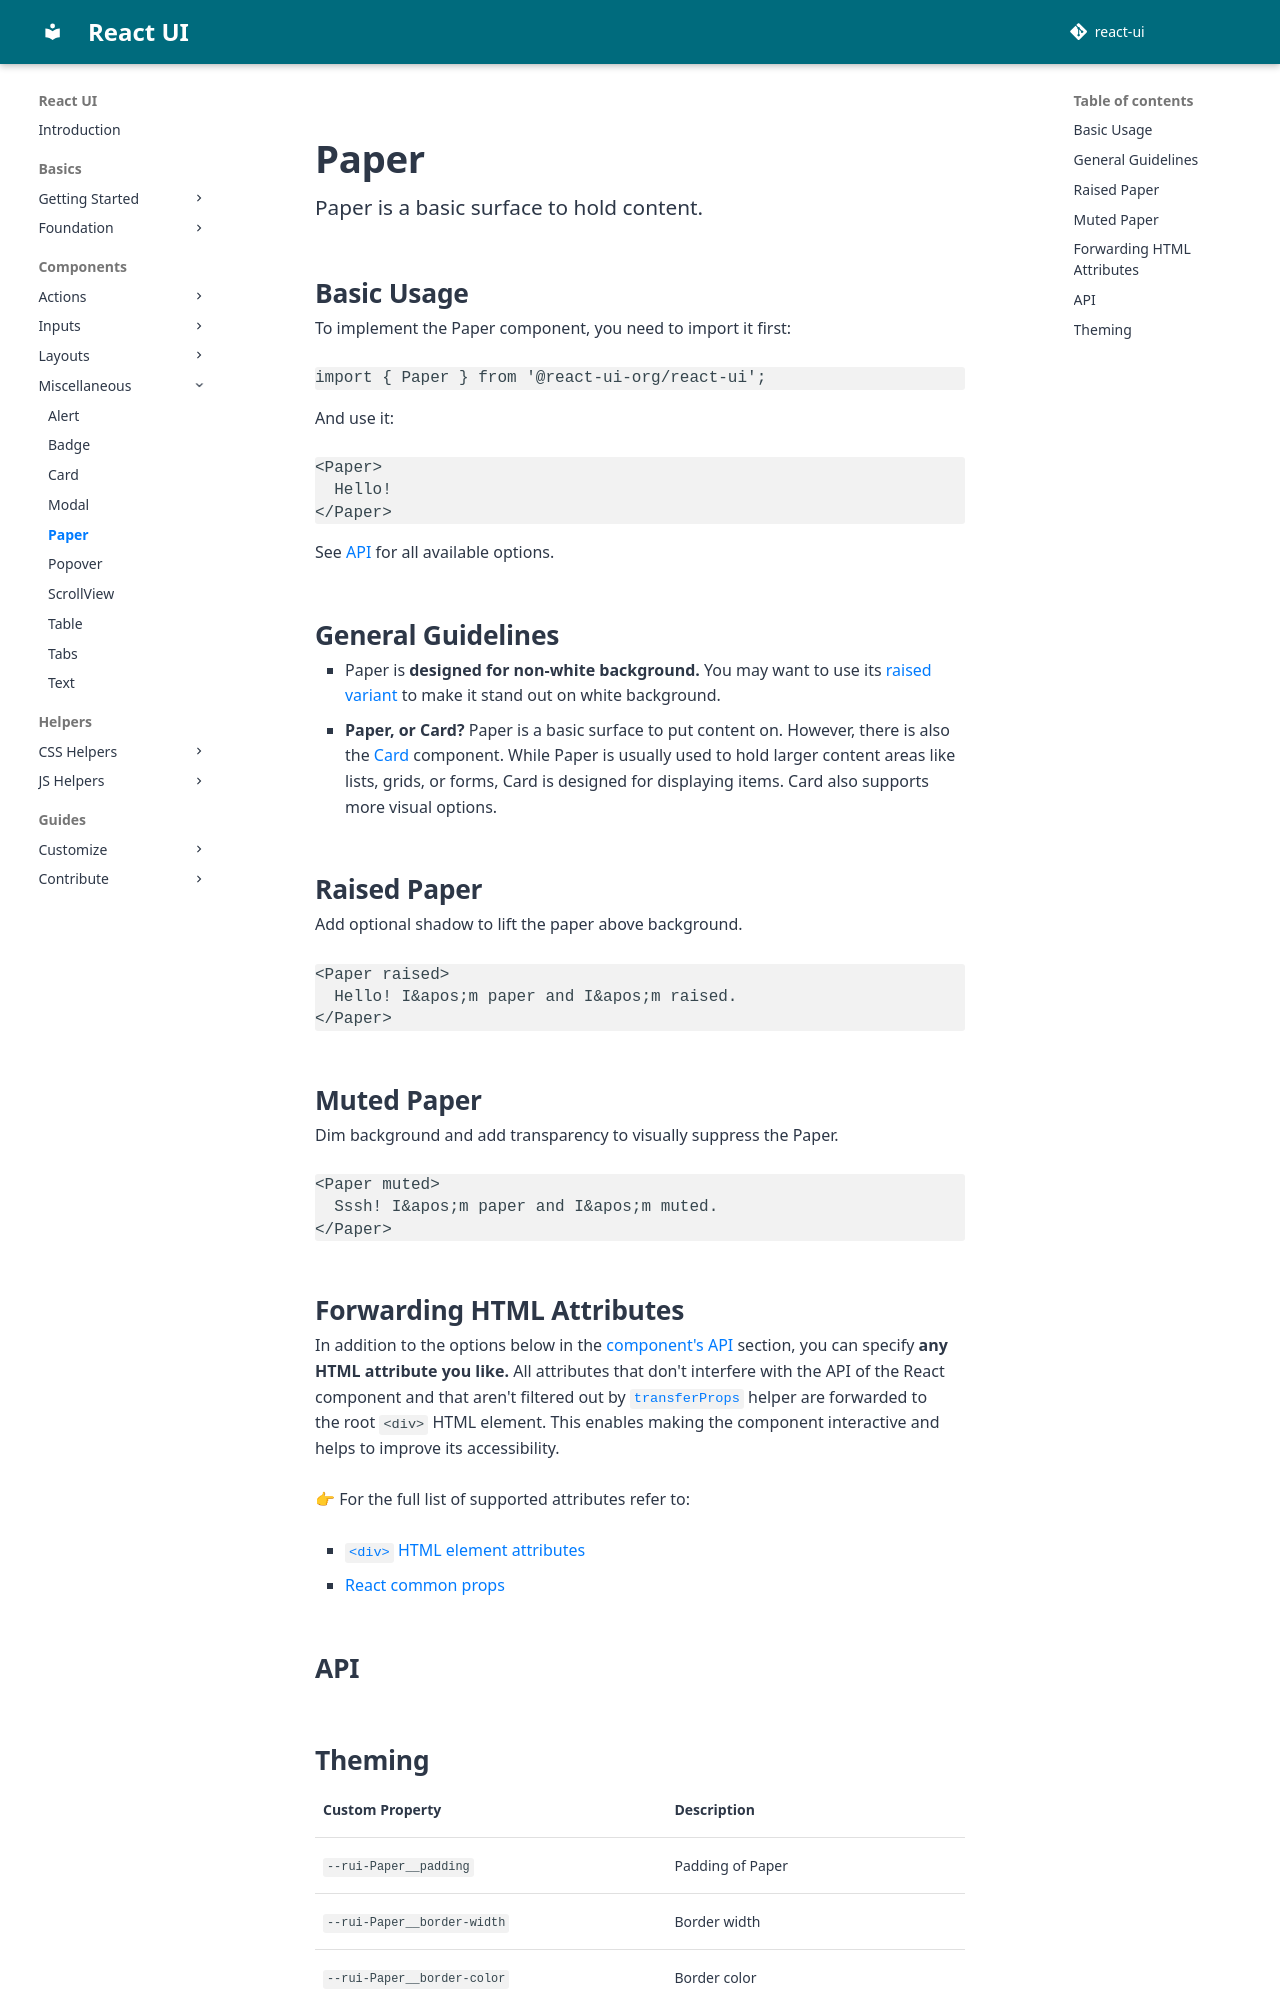

repository: react-ui-org/react-ui · page: pr-preview/pr-799/components/Paper/index.html · generator: mkdocs

# Paper

Paper is a basic surface to hold content.

## Basic Usage

To implement the Paper component, you need to import it first:

```js
import { Paper } from '@react-ui-org/react-ui';
```

And use it:

```docoff-react-preview
<Paper>
  Hello!
</Paper>
```

See [API](#api) for all available options.

## General Guidelines

- Paper is **designed for non-white background.** You may want to use its
  [raised variant](#raised-paper) to make it stand out on white background.

- **Paper, or Card?** Paper is a basic surface to put content on. However,
  there is also the [Card](/components/Card) component. While Paper is
  usually used to hold larger content areas like lists, grids, or forms, Card is
  designed for displaying items. Card also supports more visual options.

## Raised Paper

Add optional shadow to lift the paper above background.

```docoff-react-preview
<Paper raised>
  Hello! I&apos;m paper and I&apos;m raised.
</Paper>
```

## Muted Paper

Dim background and add transparency to visually suppress the Paper.

```docoff-react-preview
<Paper muted>
  Sssh! I&apos;m paper and I&apos;m muted.
</Paper>
```

## Forwarding HTML Attributes

In addition to the options below in the [component's API](#api) section, you
can specify **any HTML attribute you like.** All attributes that don't
interfere with the API of the React component and that aren't filtered out by
[`transferProps`](/docs/js-helpers/transferProps) helper are forwarded to the
root `<div>` HTML element. This enables making the component interactive and
helps to improve its accessibility.

👉 For the full list of supported attributes refer to:

- [`<div>` HTML element attributes][div-attributes]{:target="_blank"}
- [React common props]{:target="_blank"}

## API

<docoff-react-props src="/components/Paper/Paper.tsx" name="Paper"></docoff-react-props>
